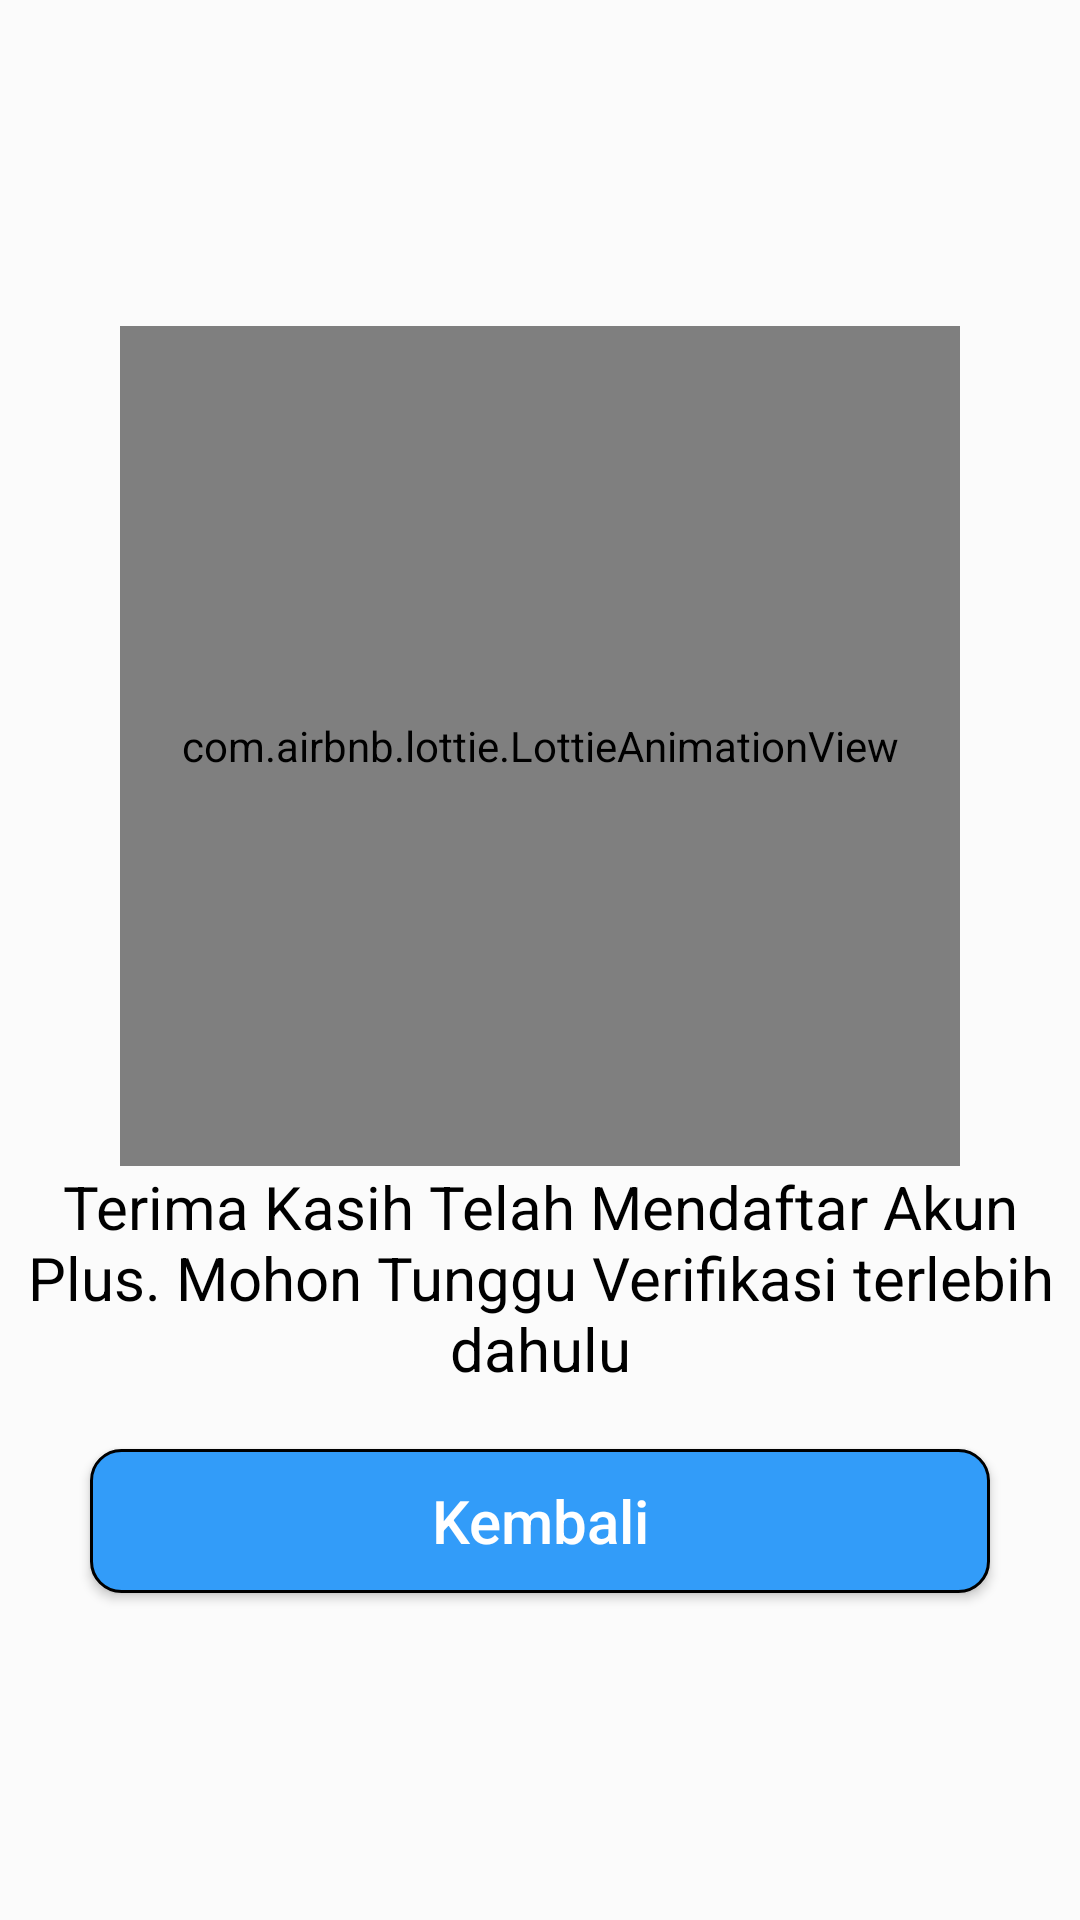

The Android layout XML behind this screen, and the referenced resources:
<!-- AndroidManifest.xml: application theme AppTheme -->
<!-- res/layout/fragment_thankyou.xml -->
<?xml version="1.0" encoding="utf-8"?>
<LinearLayout xmlns:android="http://schemas.android.com/apk/res/android"
    xmlns:app="http://schemas.android.com/apk/res-auto"
    android:id="@+id/relativeTransparent"
    android:layout_width="match_parent"
    android:layout_height="match_parent"
    android:background="@color/colorOpacity"
    android:gravity="center"
    android:orientation="vertical">

    <com.airbnb.lottie.LottieAnimationView
        android:id="@+id/animationThanks"
        android:layout_width="280dp"
        android:layout_height="280dp"
        android:layout_gravity="center"
        app:lottie_autoPlay="true"
        app:lottie_loop="true"
        app:lottie_rawRes="@raw/thank_you_message" />

    <TextView
        android:id="@+id/txtThankyouTitle"
        android:layout_width="match_parent"
        android:layout_height="wrap_content"
        android:gravity="center"
        android:text="@string/thankyou_body"
        android:textColor="@color/colorAccent"
        android:textSize="20sp" />

    <Button
        android:id="@+id/btnBack"
        android:layout_width="300dp"
        android:layout_height="wrap_content"
        android:layout_below="@+id/txtThankyouTitle"
        android:layout_gravity="center"
        android:layout_marginTop="20dp"
        android:background="@drawable/donation_now"
        android:text="Kembali"
        android:textAllCaps="false"
        android:textColor="@color/textColorWhite"
        android:textSize="20dp"></Button>

</LinearLayout>
<!-- resources referenced by this layout -->
<resources>
  <color name="colorAccent">#000000</color>
  <color name="colorOpacity">#1AFFFFFF</color>
  <color name="textColorWhite">#FFFFFF</color>
  <!-- drawable donation_now (drawable) -->
  <?xml version="1.0" encoding="utf-8"?>
  <shape
      android:shape="rectangle"
      xmlns:android="http://schemas.android.com/apk/res/android">
  
      <corners android:radius="10dp"/>
      <stroke android:color="@color/colorAccent"
          android:width="1dp"/>
      <solid android:color="@color/buttonDonationNow"/>
  </shape>
  <string name="thankyou_body">Terima Kasih Telah Mendaftar Akun Plus.
          Mohon Tunggu Verifikasi terlebih dahulu</string>
  <style name="AppTheme" parent="Theme.AppCompat.Light.DarkActionBar">
          
          <item name="colorPrimary">@color/colorPrimary</item>
          <item name="colorPrimaryDark">@color/colorPrimaryDark</item>
          <item name="colorAccent">@color/colorAccent</item>
          <item name="windowActionBar">false</item>
          <item name="windowNoTitle">true</item>
      </style>
  <color name="buttonDonationNow">#329cf9</color>
  <color name="colorPrimary">#329cf9</color>
  <color name="colorPrimaryDark">#329cf9</color>
</resources>
